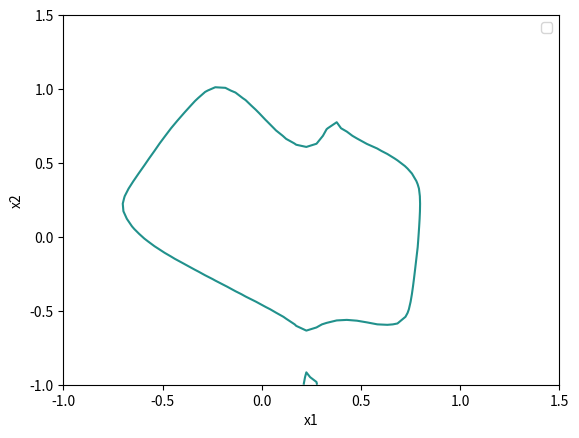

Source code (Python):
###############
##### Plotando fronteira de decisão não-linear
###############

### from op.minimize

from numpy import array, linspace, zeros , exp, insert, dot
import matplotlib.pyplot as plt

theta = [array([[ -0.23357722,   2.31939449,   3.84737183],
       [  5.47444283,  10.01908269,  16.22609267],
       [ -5.28343354,  -0.19998228,  -0.28308919],
       [  4.1086489 ,  -6.15897004,  -2.1029299 ],
       [ -2.51850382,  15.63778804,   4.41521329],
       [ -8.34023549,   2.35298577,  12.11993961],
       [  6.39377788,   7.30775644,  -5.41300155],
       [ -7.61961076,   9.55333819,  -1.56298011],
       [ -0.09315695,  -2.68757902,  -1.0913084 ],
       [  5.27578282, -19.78414188,   1.63022724]]), array([[  1.71499238,  -1.22587934,  -5.88339196,   0.13434031,
          3.72310062,   1.22153812,  -0.24027193,  -7.33902209,
          3.87285269,   3.77986328,   0.81864014],
       [  1.86917611,   0.90911745,  -9.28883553,  -0.62395098,
         -0.45975282,   8.29343199,   2.59494893,  -3.58092006,
          4.01609061,  -0.28079545,   0.81393362],
       [  0.252247  ,   1.2021972 ,   2.94744109,   0.98039052,
        -12.04586539,   5.13023861,   3.37495282,  -0.03143588,
          3.12191006,  -1.49103539,  -5.8367845 ],
       [  0.59262234,  -0.87308495,  -3.76391664,   0.70550708,
         -1.69563759,   2.57710518,   1.75985544,  -3.11090873,
          3.2127056 ,   1.03963521,   3.31137399],
       [ -1.62936083,   0.9069913 ,   6.58175534,   0.36191935,
         -2.11161943,  -8.24803135,  -0.08048653,   6.48609884,
         -2.28846949,  -2.78099814,   0.17444402],
       [  2.94139975,   1.97328519,   1.46998549,  -1.70857029,
         14.26275739,  -4.95363736, -13.96983409,   0.90912162,
         -9.82070633,   8.19481561,  12.48065213],
       [  2.12451682,  -0.24547786,  -2.45005974,  -0.19006795,
         -2.34575398,   3.60389715,   0.18569074,  -5.88785083,
          5.69234205,   2.82316697,   3.34103402]]), array([[-1.37615263, -3.15239609, -9.39038145,  2.05740907, -3.14999284,
         2.09091099,  4.04038087, -5.07563873]])]


# Plotando fronteira de decisão
x1s = linspace(-1,1.5,50)
x2s = linspace(-1,1.5,50)
z= zeros((len(x1s),len(x2s)))

#y = h(x) = 1/(1+exp(- z))
#z = theta.T * x

def sigmoid(z, derivative=False):
    sig = 1 / (1 + exp(-z))
    if derivative:
        return z * (1 - z)
    return sig

def net_z_output(X, W, l, activation_func=sigmoid):
    Z = []
    A = [X.reshape(-1)]  # Ensure it's a flat vector
    AWB = [insert(X, 0, 1)]  # Add bias term to input

    for i in range(l - 1):
        z = dot(W[i], AWB[i])
        Z.append(z)
        a = activation_func(z)
        A.append(a)
        AWB.append(insert(a, 0, 1))  # Add bias for next layer

    return  Z[-1]


for i in range(len(x1s)):
    for j in range(len(x2s)):
        x = array([x1s[i], x2s[j]]).reshape(2,-1)
        z[i,j] = net_z_output(x,theta,4)  # saida do modelo antes de aplicar a função sigmoide - substituir aqui teu código
plt.contour(x1s,x2s,z.T,0)
plt.xlabel("x1")
plt.ylabel("x2")
plt.legend(loc=0)
plt.show()